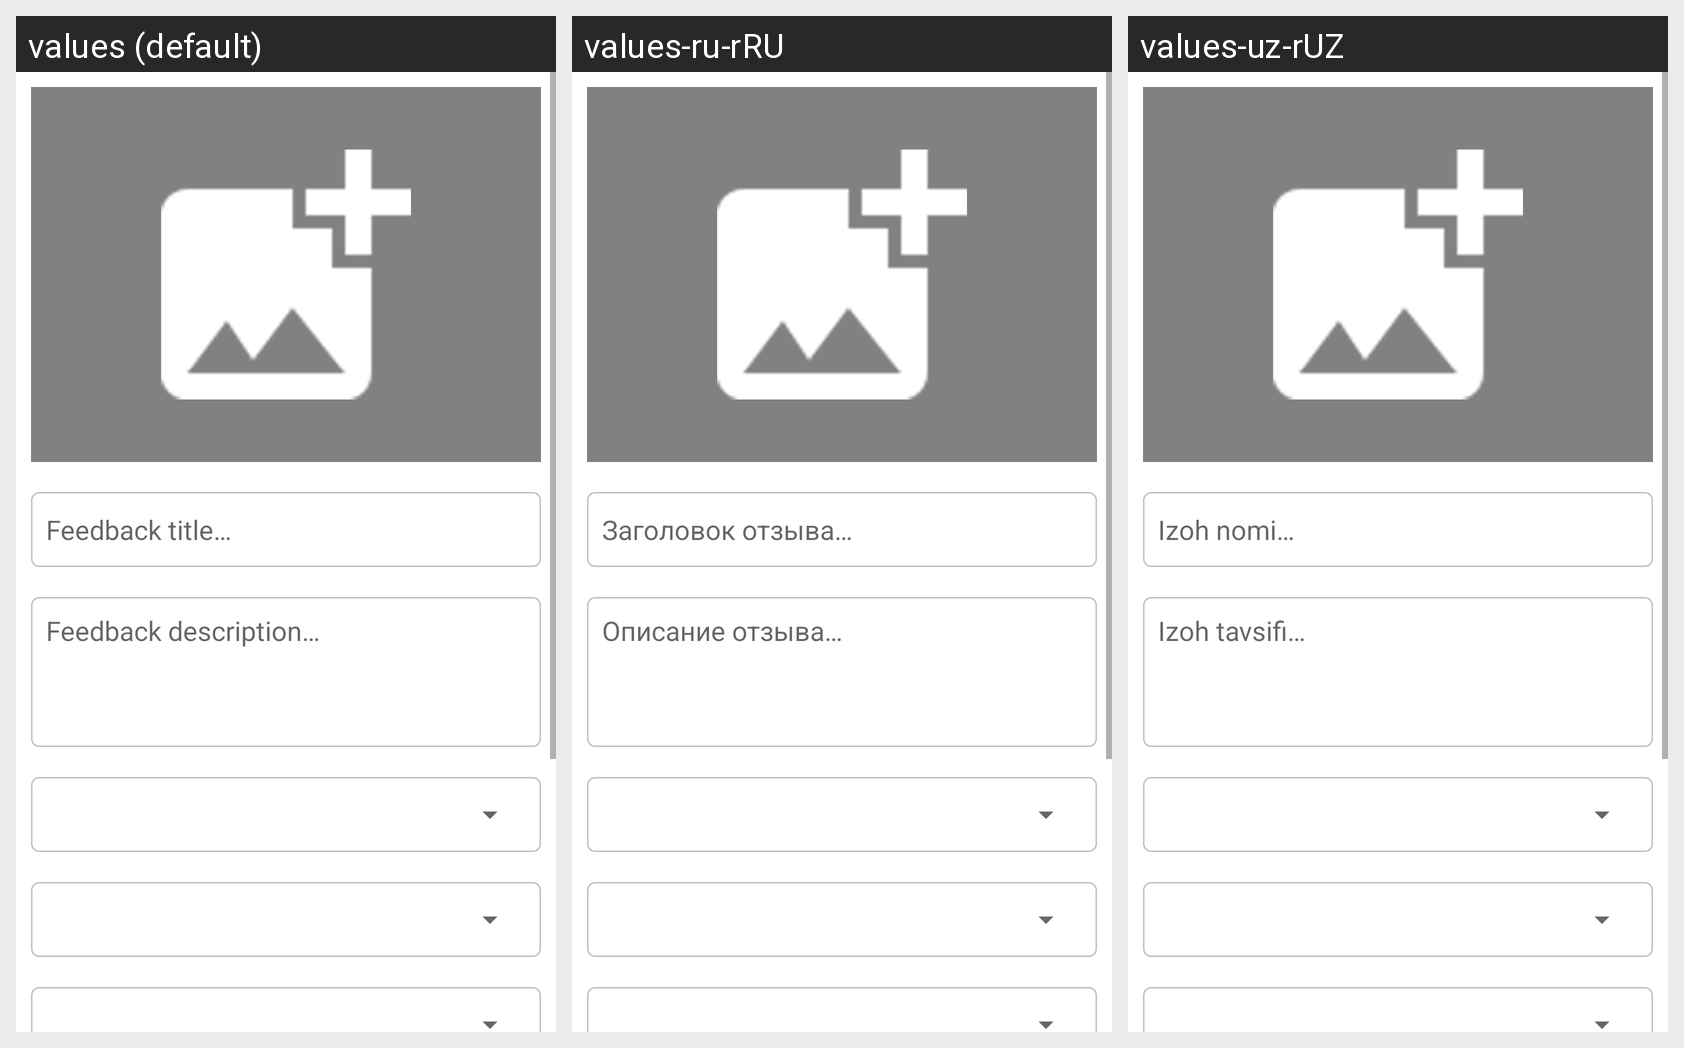

Strings drawn on this Android screen and how each of the app's shown locales translates them:
Android screen res/layout/activity_post.xml rendered under 3 locales, left to right: values (default), values-ru-rRU, values-uz-rUZ. Device: Nexus 5 (rendered at 1080×1920; each locale shown at half size, 540×960, under a caption strip naming it); theme AppTheme.
Strings drawn on this screen, with the default value and each locale's value (text and hints the layout hard-codes, and strings that could not be matched under every locale, appear in the picture but are not listed):

feedback_title
  values: Feedback title…
  values-ru-rRU: Заголовок отзыва…
  values-uz-rUZ: Izoh nomi…

feedback_description
  values: Feedback description…
  values-ru-rRU: Описание отзыва…
  values-uz-rUZ: Izoh tavsifi…
